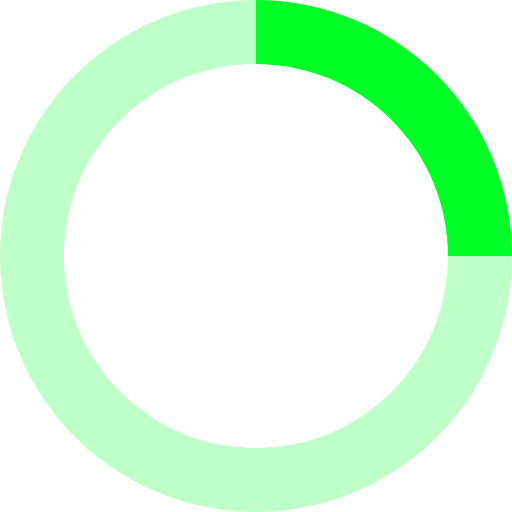
t = 0.00 s
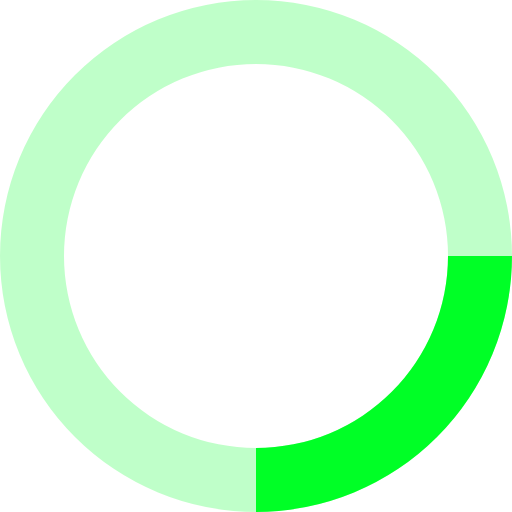
t = 0.20 s
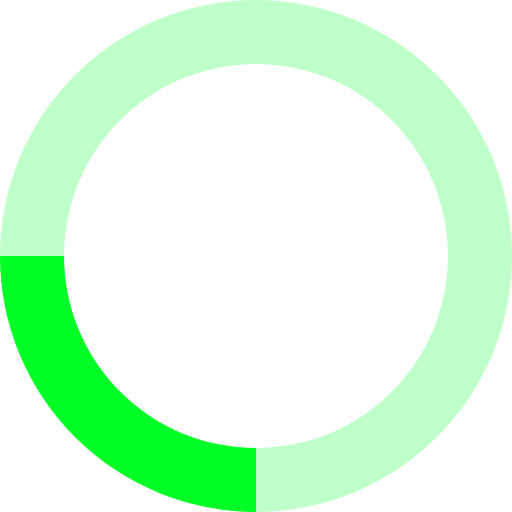
t = 0.40 s
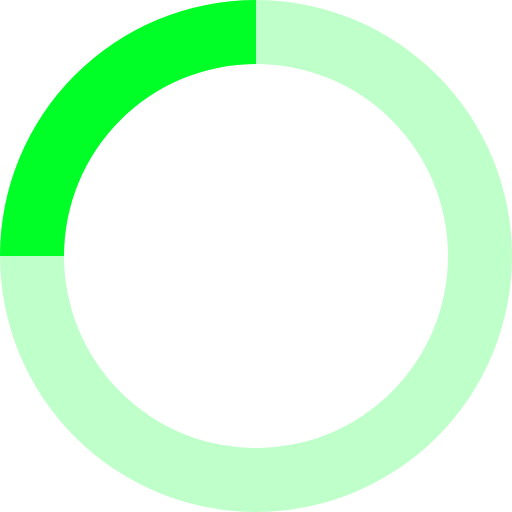
t = 0.60 s

The animated SVG that drew these frames (rendered in a browser with its animation timeline set to each time). Animation: 1 SMIL element (animateTransform=1); one cycle of 0.80 s, repeats indefinitely.

<svg xmlns="http://www.w3.org/2000/svg" viewBox="0 0 32 32" width="32" height="32" fill="#00ff26">
  <path opacity=".25" d="M16 0 A16 16 0 0 0 16 32 A16 16 0 0 0 16 0 M16 4 A12 12 0 0 1 16 28 A12 12 0 0 1 16 4"/>
  <path d="M16 0 A16 16 0 0 1 32 16 L28 16 A12 12 0 0 0 16 4z">
    <animateTransform attributeName="transform" type="rotate" from="0 16 16" to="360 16 16" dur="0.8s" repeatCount="indefinite" />
  </path>
</svg>
